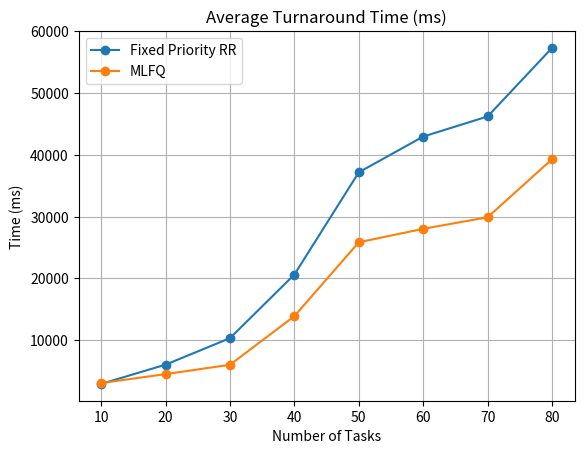
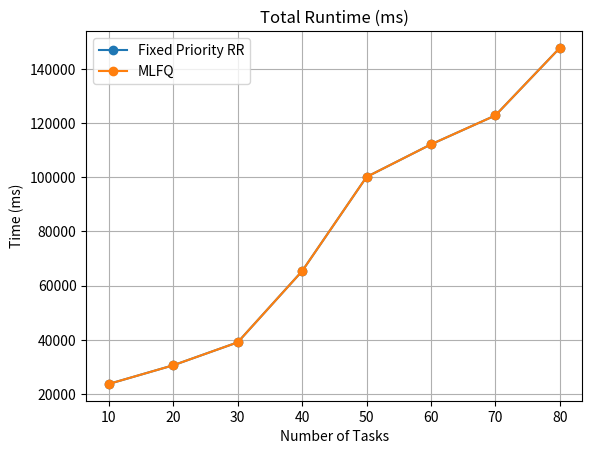
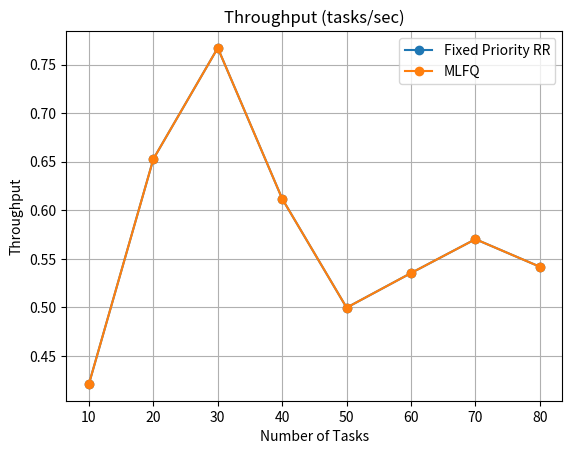
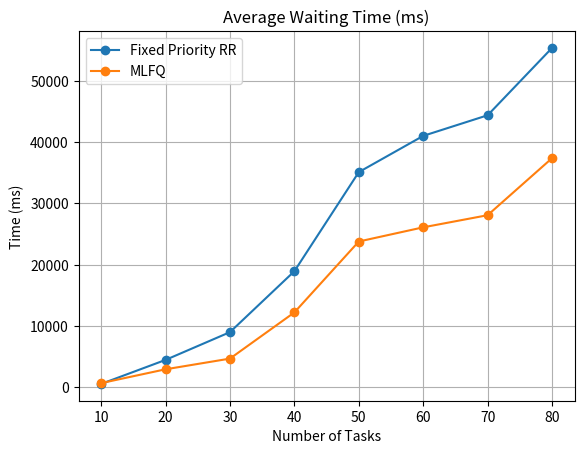

Recreate these plots in Python, in order.
import random
from collections import deque
import copy
import matplotlib.pyplot as plt

class Task:
    def __init__(self, tid, execution_time, priority, arrival_time):
        self.tid = tid
        self.total_execution_time = execution_time
        self.remaining_time = execution_time
        self.priority = priority
        self.arrival_time = arrival_time
        self.current_queue = priority
        self.state="READY"
        self.wait_time = 0
        self.turnaround_time = 0
        self.response_time = None
        self.start_time = None
        self.end_time = None
        self.cpu_slices = 0

    def __repr__(self):
        return (f"Task: {self.tid}, rem: {self.remaining_time}, pri: {self.priority}, arrival: {self.arrival_time}")
    
def gen_tasks():
    random.seed(69)
    small_range = (10,100)
    medium_range = (120, 500)
    large_range = (600, 1200)
    very_large_range = (3000, 10000)

    counts = {"small":20, "medium":20, "large":20, "very_large":20}

    exec_times = []
    exec_times.extend([random.randint(*small_range) for _ in range(counts["small"])])
    exec_times.extend([random.randint(*medium_range) for _ in range(counts["medium"])])
    exec_times.extend([random.randint(*large_range) for _ in range(counts["large"])])
    exec_times.extend([random.randint(*very_large_range) for _ in range(counts["very_large"])])

    arrival_times = [random.uniform(0,20000) for _ in range(len(exec_times))]
    tasks = []
    tid = 1
    for et, at in zip(exec_times, arrival_times):
        prio = random.choice([1, 2, 3])
        tasks.append(Task(tid, et, prio, arrival_time=at))
        tid += 1
    return tasks
    
def select_tasks_by_distribution(tasks, count):
    small_tasks = [t for t in tasks if 10 <= t.total_execution_time <= 100]
    medium_tasks = [t for t in tasks if 120 <= t.total_execution_time <= 500]
    large_tasks = [t for t in tasks if 600 <= t.total_execution_time <= 1200]
    very_large_tasks = [t for t in tasks if 3000 <= t.total_execution_time <= 10000]
    total_tasks = 80
    small_count = round(count * 20 / total_tasks)
    medium_count = round(count * 20 / total_tasks)
    large_count = round(count * 20 / total_tasks)
    very_large_count = count - (small_count + medium_count + large_count)

    selected = []
    selected.extend(small_tasks[:small_count])
    selected.extend(medium_tasks[:medium_count])
    selected.extend(large_tasks[:large_count])
    selected.extend(very_large_tasks[:very_large_count])

    return selected
    

class RRPlusPriorityScheduler:
    def __init__(self, tasks, time_quantum=150):
        self.tasks = tasks
        
        self.queues = {1: deque(), 2: deque(), 3: deque()}
        self.time_quantum = time_quantum
        self.clock = 0.0
        self.finished_tasks = []
        self.context_switches = 0
        self.enqueued_tasks = set()

    def all_finished(self):
        return all(t.state=="FINISHED" for t in self.tasks)
    
    def enqueue_arrived_tasks(self):
        for task in self.tasks:
            if (task.arrival_time <= self.clock and 
                task.state != "FINISHED" and 
                task.tid not in self.enqueued_tasks):
                self.queues[task.priority].append(task)
                self.enqueued_tasks.add(task.tid)

    def run(self):
        while not self.all_finished():
            self.enqueue_arrived_tasks()

            ran_task = False
            for prio in [1, 2, 3]: 
                queue = self.queues[prio]
                ready_queue = deque([t for t in queue if t.state != "FINISHED" and t.arrival_time <= self.clock])
                if not ready_queue:
                    continue
                task = ready_queue.popleft()
                self.queues[prio] = deque([t for t in queue if t != task])

                if task.start_time is None:
                    task.start_time = self.clock
                    task.response_time = self.clock - task.arrival_time
                task.state = "RUNNING"
                time_run = min(self.time_quantum, task.remaining_time)
                self.clock += time_run

                for p in [1, 2, 3]:
                    for oth in self.queues[p]:
                        if oth.tid != task.tid and oth.arrival_time <= self.clock and oth.state != "FINISHED":
                            oth.wait_time += time_run

                task.remaining_time -= time_run
                task.cpu_slices += 1
                self.context_switches += 1

                if task.remaining_time <= 0:
                    task.state = "FINISHED"
                    task.end_time = self.clock
                    task.turnaround_time = task.end_time - task.arrival_time
                    self.finished_tasks.append(task)
                    if task.tid in self.enqueued_tasks:
                        self.enqueued_tasks.remove(task.tid)

                else:
                    task.state = "READY"
                    self.queues[prio].append(task)

                ran_task = True
                break

            if not ran_task:
                future_arrivals = [t.arrival_time for t in self.tasks if t.state != "FINISHED" and t.arrival_time > self.clock]
                if not future_arrivals:
                    break
                self.clock = min(future_arrivals)

class MLFQScheduler:
    def __init__(self, tasks, time_quantum=150, levels=3):
        self.tasks = tasks
        self.levels = levels
        self.queues = {i: deque() for i in range(1, levels + 1)}
        self.time_quantum = time_quantum
        self.clock = 0.0
        self.finished_tasks = []
        self.enqueued_tasks = set()
        self.context_switches = 0

    def all_finished(self):
        return all(t.state == "FINISHED" for t in self.tasks)

    def enqueue_arrived_tasks(self):
        for t in self.tasks:
            if t.arrival_time <= self.clock and t.state != "FINISHED" and t.tid not in self.enqueued_tasks:
                t.current_queue = 1
                self.queues[1].append(t)
                self.enqueued_tasks.add(t.tid)

    def run(self):
        while not self.all_finished():
            self.enqueue_arrived_tasks()

            ran_task = False
            for level in range(1, self.levels + 1):
                queue = self.queues[level]
                ready_queue = deque([t for t in queue if t.state != "FINISHED" and t.arrival_time <= self.clock])
                if not ready_queue:
                    continue
                task = ready_queue.popleft()
                self.queues[level] = deque([t for t in queue if t != task])

                if task.start_time is None:
                    task.start_time = self.clock
                    task.response_time = self.clock - task.arrival_time
                task.state = "RUNNING"

                time_run = min(self.time_quantum, task.remaining_time)
                self.clock += time_run

                
                for l in range(1, self.levels + 1):
                    for oth in self.queues[l]:
                        if oth.tid != task.tid and oth.arrival_time <= self.clock and oth.state != "FINISHED":
                            oth.wait_time += time_run
                task.remaining_time -= time_run
                task.cpu_slices += 1
                self.context_switches += 1

                if task.remaining_time <= 0:
                    task.state = "FINISHED"
                    task.end_time = self.clock
                    task.turnaround_time = task.end_time - task.arrival_time
                    self.finished_tasks.append(task)
                    if task.tid in self.enqueued_tasks:
                        self.enqueued_tasks.remove(task.tid)
                else:
                    task.state = "READY"
                    # Demote to next queue if possible
                    if level < self.levels:
                        task.current_queue = level + 1
                        self.queues[level + 1].append(task)
                    else:
                        self.queues[level].append(task)

                ran_task = True
                break
            if not ran_task:
                future_arrivals = [t.arrival_time for t in self.tasks if t.state != "FINISHED" and t.arrival_time > self.clock]
                if not future_arrivals:
                    break
                self.clock = min(future_arrivals)

#Plottinggggg

def run_experiment(tasks):
    tasks_fp = copy.deepcopy(tasks)
    tasks_mlfq = copy.deepcopy(tasks)

    fp_scheduler = RRPlusPriorityScheduler(tasks_fp)
    fp_scheduler.run()

    mlfq_scheduler = MLFQScheduler(tasks_mlfq)
    mlfq_scheduler.run()

    def compute_metrics(finished_tasks, total_time):
        n = len(finished_tasks)
        if n == 0: return 0,0,0
        avg_turnaround = sum(t.turnaround_time for t in finished_tasks) / n
        avg_wait = sum(t.wait_time for t in finished_tasks) / n
        throughput = n / (total_time / 1000) if total_time > 0 else 0
        return avg_turnaround, avg_wait, throughput

    finished_fp = [t for t in fp_scheduler.finished_tasks if t.state == "FINISHED"]
    finished_mlfq = [t for t in mlfq_scheduler.finished_tasks if t.state == "FINISHED"]

    fp_metrics = compute_metrics(finished_fp, fp_scheduler.clock)
    mlfq_metrics = compute_metrics(finished_mlfq, mlfq_scheduler.clock)

    return {
        "fixed_priority": {
            "avg_turnaround": fp_metrics[0],
            "avg_waiting": fp_metrics[1],
            "throughput": fp_metrics[2],
            "runtime": fp_scheduler.clock
        },
        "mlfq": {
            "avg_turnaround": mlfq_metrics[0],
            "avg_waiting": mlfq_metrics[1],
            "throughput": mlfq_metrics[2],
            "runtime": mlfq_scheduler.clock
        }
    }

def plot_results(results, task_counts):
    
    fp_turn = [r['fixed_priority']['avg_turnaround'] for r in results]
    mlfq_turn = [r['mlfq']['avg_turnaround'] for r in results]
    fp_wait = [r['fixed_priority']['avg_waiting'] for r in results]
    mlfq_wait = [r['mlfq']['avg_waiting'] for r in results]
    fp_throughput = [r['fixed_priority']['throughput'] for r in results]
    mlfq_throughput = [r['mlfq']['throughput'] for r in results]
    fp_runtime = [r['fixed_priority']['runtime'] for r in results]
    mlfq_runtime = [r['mlfq']['runtime'] for r in results]

    plt.figure()
    plt.plot(task_counts, fp_turn, label='Fixed Priority RR', marker='o')
    plt.plot(task_counts, mlfq_turn, label='MLFQ', marker='o')
    plt.title("Average Turnaround Time (ms)")
    plt.xlabel("Number of Tasks")
    plt.ylabel("Time (ms)")
    plt.legend()
    plt.grid(True)
    plt.show()

    plt.figure()
    plt.plot(task_counts, fp_runtime, label='Fixed Priority RR', marker='o')
    plt.plot(task_counts, mlfq_runtime, label='MLFQ', marker='o')
    plt.title("Total Runtime (ms)")
    plt.xlabel("Number of Tasks")
    plt.ylabel("Time (ms)")
    plt.legend()
    plt.grid(True)
    plt.show()

    plt.figure()
    plt.plot(task_counts, fp_throughput, label='Fixed Priority RR', marker='o')
    plt.plot(task_counts, mlfq_throughput, label='MLFQ', marker='o')
    plt.title("Throughput (tasks/sec)")
    plt.xlabel("Number of Tasks")
    plt.ylabel("Throughput")
    plt.legend()
    plt.grid(True)
    plt.show()

    plt.figure()
    plt.plot(task_counts, fp_wait, label='Fixed Priority RR', marker='o')
    plt.plot(task_counts, mlfq_wait, label='MLFQ', marker='o')
    plt.title("Average Waiting Time (ms)")
    plt.xlabel("Number of Tasks")
    plt.ylabel("Time (ms)")
    plt.legend()
    plt.grid(True)
    plt.show()


def print_final_metrics(results, task_counts):
    print("\nFinal Metrics for Each Task Count:\n")
    print(f"{'Tasks':>6} | {'Scheduler':>15} | {'Avg Turnaround':>15} | {'Avg Waiting':>12} | {'Throughput':>10} | {'Runtime(ms)':>12}")
    print("-" * 80)
    for i, count in enumerate(task_counts):
        for sched in ['fixed_priority', 'mlfq']:
            metrics = results[i][sched]
            print(f"{count:6} | {sched:15} | {metrics['avg_turnaround']:15.2f} | {metrics['avg_waiting']:12.2f} | {metrics['throughput']:10.2f} | {metrics['runtime']:12.2f}")
        print("-" * 80)


#FINALLY MAIN

if __name__ == "__main__":
    all_tasks = gen_tasks()

   
    task_numbers = [10, 20, 30, 40, 50, 60, 70, 80]

    results = []

    for n in task_numbers:
        selected = select_tasks_by_distribution(all_tasks, n)
        print(f"Running experiment with {n} tasks...")
        res = run_experiment(selected)
        results.append(res)

    plot_results(results, task_numbers)
    print_final_metrics(results, task_numbers)